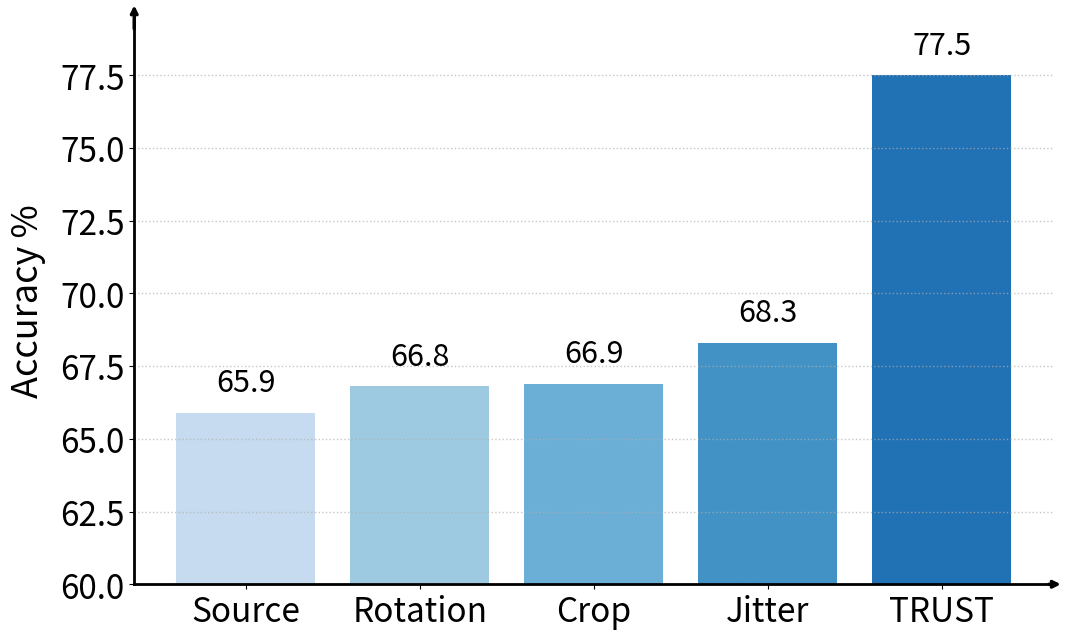

Write Python code to recreate this figure. (Note: this script raises an exception after producing the figure.)
import matplotlib.pyplot as plt
from matplotlib import cm
import seaborn as sns

# Sorted data
methods_sorted = ['Source', 'Rotation', 'Crop', 'Jitter', 'TRUST']
means_sorted = [65.9, 66.8, 66.9, 68.3, 77.5]

colors = ['#c6dbef', '#9ecae1', '#6baed6', '#4292c6', '#2171b5']

# Plotting
fig, ax = plt.subplots(figsize=(10.5, 6.5))
bars = ax.bar(methods_sorted, means_sorted, color=colors)

# Labels
ax.set_ylabel("Accuracy %", fontsize=26, labelpad=10)
ax.set_ylim(60, max(means_sorted) + 2)
ax.set_xticks(range(len(methods_sorted)))
ax.set_xticklabels(methods_sorted, fontsize=24)
ax.tick_params(axis='y', labelsize=24)

# Annotate bars
for bar in bars:
    yval = bar.get_height()
    ax.text(bar.get_x() + bar.get_width()/2, yval + 0.5, f"{yval:.1f}",
            ha='center', va='bottom', fontsize=22)

# Spines
ax.spines['top'].set_visible(False)
ax.spines['right'].set_visible(False)
ax.spines['left'].set_linewidth(2)
ax.spines['bottom'].set_linewidth(2)

# Axis-end arrows
# x-axis arrow (after the last bar)
ax.annotate('', xy=(4.7, 60), xytext=(4.6, 60),
            arrowprops=dict(arrowstyle='->', lw=2.5, color='black'), annotation_clip=False)

# y-axis arrow (slightly left of axis)
ax.annotate('', xy=(-0.64, 80), xytext=(-0.64, 79),
            arrowprops=dict(arrowstyle='->', lw=2.5, color='black'), annotation_clip=False)

# Grid and layout
ax.grid(True, axis='y', linestyle=':', linewidth=1, alpha=0.7)
plt.tight_layout()

# Save and show
plt.savefig('images/augmentation_10.png', bbox_inches='tight')
plt.savefig('pdfs/augmentation_10.pdf', bbox_inches='tight')

plt.show()
